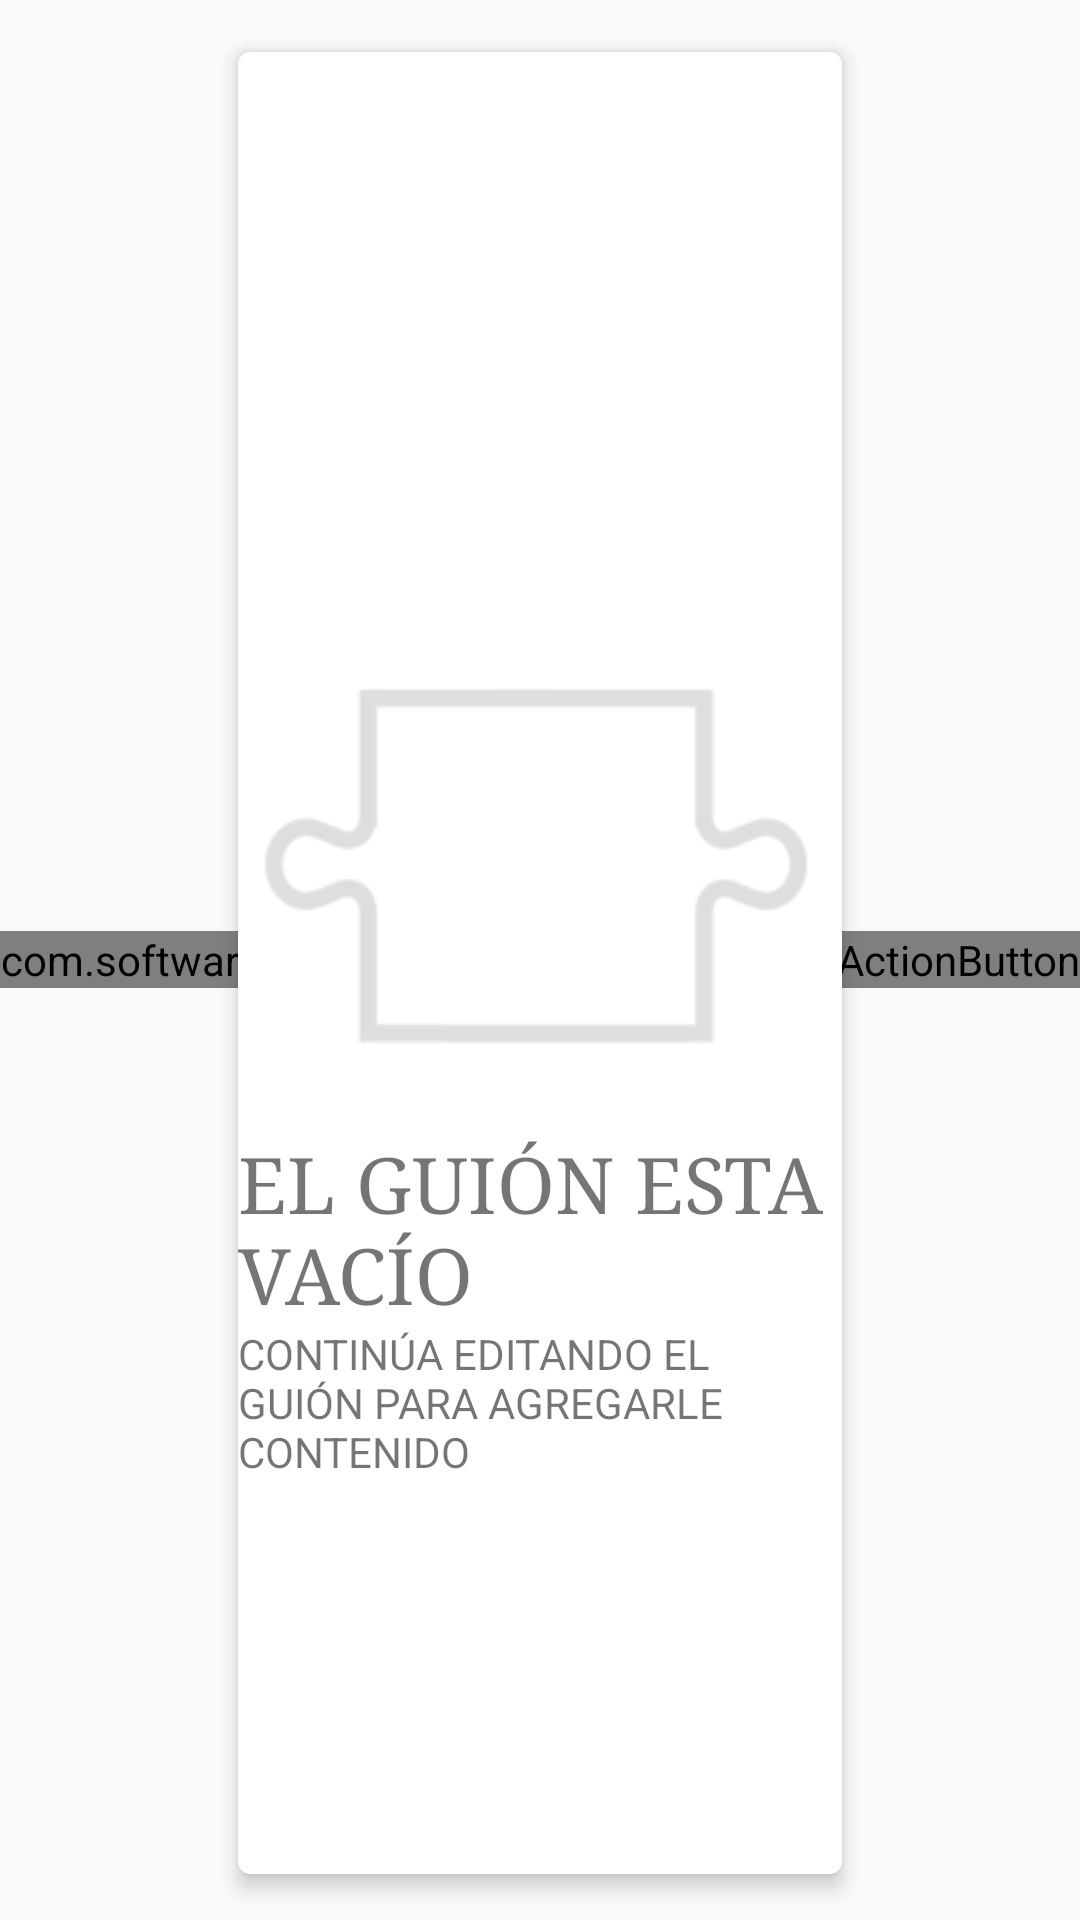

Here is an Android app screen rendered from its layout file. Give the layout XML and the strings, colors and styles it references.
<!-- AndroidManifest.xml: application theme AppTheme -->
<!-- res/layout/slider_layout.xml -->
<?xml version="1.0" encoding="utf-8"?>
<RelativeLayout xmlns:android="http://schemas.android.com/apk/res/android"
    xmlns:card_view="http://schemas.android.com/apk/res-auto"
    xmlns:fab="http://schemas.android.com/apk/res-auto"
    android:orientation="vertical"
    android:layout_width="match_parent"
    android:layout_height="match_parent">

    <android.support.v7.widget.CardView
        android:id="@+id/crd_image_container"
        android:layout_width="match_parent"
        android:layout_height="match_parent"
        android:layout_marginTop="10dp"
        android:layout_marginLeft="74dp"
        android:layout_marginRight="74dp"
        android:layout_marginBottom="8dp"
        card_view:cardUseCompatPadding="true"
        card_view:cardCornerRadius="4dp"
        card_view:cardElevation="4dp">

        <RelativeLayout
            android:layout_width="match_parent"
            android:layout_height="match_parent">

            <ImageView
                android:id="@+id/img_card_background"
                android:layout_width="wrap_content"
                android:layout_height="wrap_content"
                android:layout_centerHorizontal="true"
                android:layout_alignParentTop="true"
                android:layout_above="@+id/txt_slide_legend"
                android:src="@drawable/teayudo_iconovacio"/>

            <ImageView
                android:id="@+id/img_card"
                android:layout_width="wrap_content"
                android:layout_height="wrap_content"
                android:layout_centerHorizontal="true"
                android:layout_alignParentTop="true"
                android:visibility="gone"
                android:layout_above="@+id/txt_slide_legend"
                android:src="@drawable/cepillo"/>

            <TextView
                style="@style/Text.Body.Medium"
                android:id="@+id/ly_one"
                android:layout_width="wrap_content"
                android:layout_height="wrap_content"
                android:text="@string/slide_vacio_one"
                android:layout_centerHorizontal="true"
                android:layout_alignParentTop="true"
                android:layout_marginTop="360dp" />

            <TextView
                android:id="@+id/ly_two"
                android:layout_width="wrap_content"
                android:layout_height="wrap_content"
                android:text="@string/slide_vacio_two"
                android:layout_below="@+id/ly_one"
                android:layout_centerHorizontal="true" />

            <TextView
                android:id="@+id/txt_slide_legend"
                style="@style/Text.Body.Big.Bold"
                android:layout_width="fill_parent"
                android:layout_height="wrap_content"
                android:layout_marginTop="10dp"
                android:layout_marginBottom="10dp"
                android:gravity="center"
                android:layout_alignParentBottom="true" />
        </RelativeLayout>
    </android.support.v7.widget.CardView>


    <com.software.shell.fab.ActionButton
        android:id="@+id/fab_next"
        android:layout_height="wrap_content"
        android:layout_width="wrap_content"
        android:layout_centerVertical="true"
        android:layout_alignParentRight="true"
        fab:image_size="24dp"
        fab:button_color="@color/fab_material_cyan_500"
        fab:button_colorPressed="@color/fab_material_cyan_900"
        fab:type="DEFAULT"/>

    <com.software.shell.fab.ActionButton
        android:id="@+id/fab_prev"
        android:layout_height="wrap_content"
        android:layout_width="wrap_content"
        android:layout_centerVertical="true"
        android:layout_alignParentLeft="true"
        fab:image_size="24dp"
        fab:button_color="@color/fab_material_cyan_500"
        fab:button_colorPressed="@color/fab_material_cyan_900"
        fab:type="DEFAULT"/>

</RelativeLayout>
<!-- resources referenced by this layout -->
<resources>
  <!-- drawable cepillo: png bitmap (drawable, 611588 bytes) -->
  <!-- drawable teayudo_iconovacio: png bitmap (drawable, 2247 bytes) -->
  <string name="slide_vacio_one">EL GUIÓN ESTA VACÍO</string>
  <string name="slide_vacio_two">CONTINÚA EDITANDO EL GUIÓN PARA AGREGARLE CONTENIDO</string>
  <style name="Text.Body.Big.Bold">
          <item name="android:typeface">sans</item>
          
      </style>
  <style name="Text.Body.Medium">
          <item name="android:textSize">@dimen/font_size_medium</item>
          <item name="android:typeface">serif</item>
          
      </style>
  <style name="AppTheme" parent="Theme.AppCompat.Light.NoActionBar">
          
          <item name="windowActionBar">false</item>
      </style>
  <dimen name="font_size_medium">26sp</dimen>
</resources>
